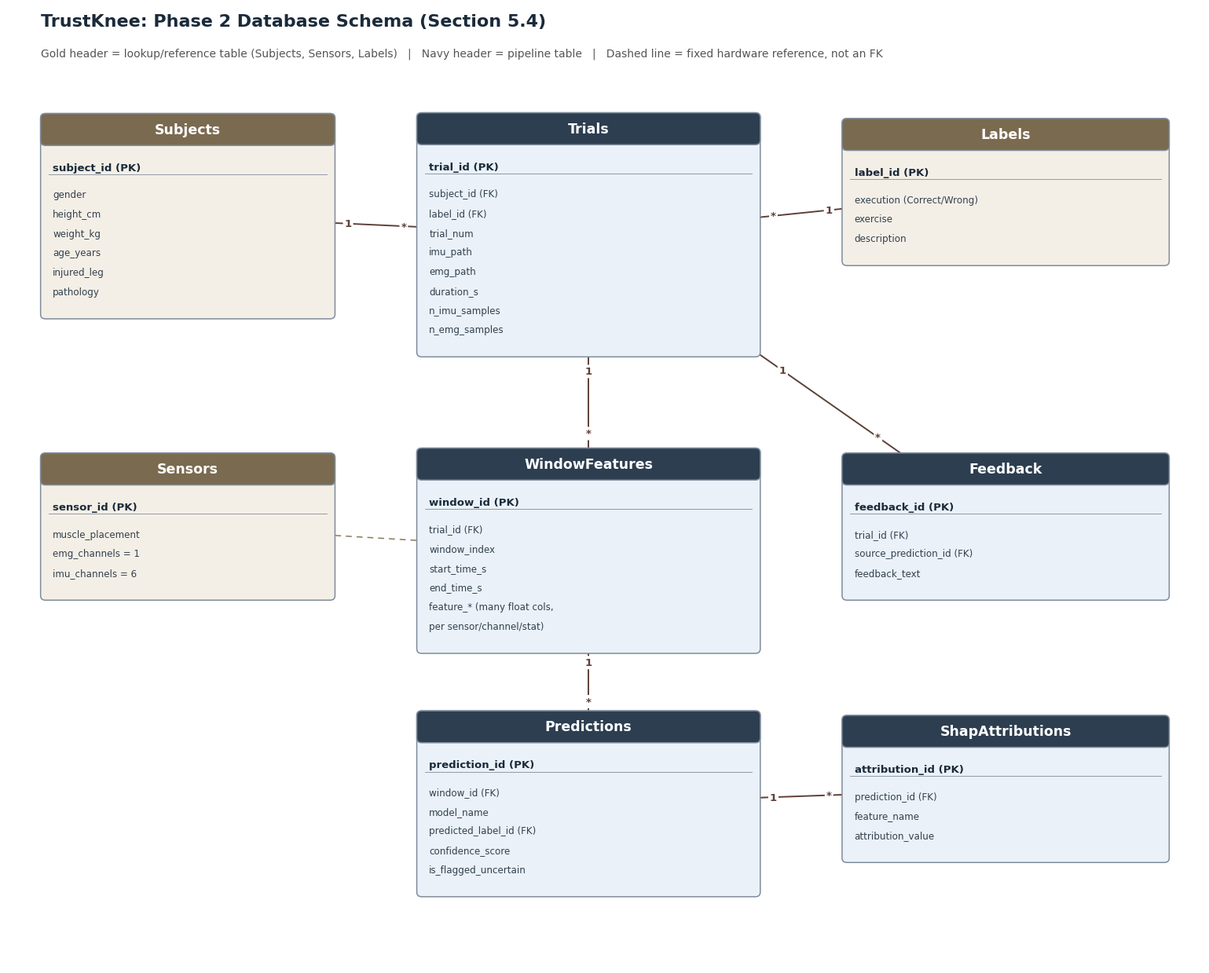

This chart was generated by the following Python code: (Note: this script raises an exception after producing the figure.)
"""Renders the Phase 2 Section 5.4 ER diagram for TrustKnee (docs/er_diagram.png).

Entities and relationships mirror db/schema.sql. Run with:
    .venv/bin/python docs/render_er_diagram.py
"""

from pathlib import Path

import matplotlib.pyplot as plt
from matplotlib.lines import Line2D
from matplotlib.patches import FancyBboxPatch

REF_HEADER = "#7A6A4F"  # lookup/reference tables: Subjects, Sensors, Labels
REF_BODY = "#F4EFE6"
CORE_HEADER = "#2C3E50"  # pipeline/working tables
CORE_BODY = "#EAF1F8"
BODY_EDGE = "#7F8C9B"
HEADER_TEXT = "white"
FONT = "DejaVu Sans"
HEADER_H = 0.42
LINE_H = 0.255

# Layout: 3 columns x 3 rows. Trials/WindowFeatures/Predictions form the
# central pipeline spine (top to bottom); reference tables sit either side
# of the row they feed; Feedback sits one column over so its line from
# Trials runs through open space instead of through Sensors/WindowFeatures.
entities = {
    "Subjects": {
        "pos": (0.4, 8.5),
        "w": 3.6,
        "kind": "ref",
        "pk": "subject_id (PK)",
        "attrs": ["gender", "height_cm", "weight_kg", "age_years", "injured_leg", "pathology"],
    },
    "Trials": {
        "pos": (5.0, 8.0),
        "w": 4.2,
        "kind": "core",
        "pk": "trial_id (PK)",
        "attrs": [
            "subject_id (FK)",
            "label_id (FK)",
            "trial_num",
            "imu_path",
            "emg_path",
            "duration_s",
            "n_imu_samples",
            "n_emg_samples",
        ],
    },
    "Labels": {
        "pos": (10.2, 9.2),
        "w": 4.0,
        "kind": "ref",
        "pk": "label_id (PK)",
        "attrs": ["execution (Correct/Wrong)", "exercise", "description"],
    },
    "Sensors": {
        "pos": (0.4, 4.8),
        "w": 3.6,
        "kind": "ref",
        "pk": "sensor_id (PK)",
        "attrs": ["muscle_placement", "emg_channels = 1", "imu_channels = 6"],
    },
    "WindowFeatures": {
        "pos": (5.0, 4.1),
        "w": 4.2,
        "kind": "core",
        "pk": "window_id (PK)",
        "attrs": [
            "trial_id (FK)",
            "window_index",
            "start_time_s",
            "end_time_s",
            "feature_* (many float cols,",
            "per sensor/channel/stat)",
        ],
    },
    "Feedback": {
        "pos": (10.2, 4.8),
        "w": 4.0,
        "kind": "core",
        "pk": "feedback_id (PK)",
        "attrs": ["trial_id (FK)", "source_prediction_id (FK)", "feedback_text"],
    },
    "Predictions": {
        "pos": (5.0, 0.9),
        "w": 4.2,
        "kind": "core",
        "pk": "prediction_id (PK)",
        "attrs": [
            "window_id (FK)",
            "model_name",
            "predicted_label_id (FK)",
            "confidence_score",
            "is_flagged_uncertain",
        ],
    },
    "ShapAttributions": {
        "pos": (10.2, 1.35),
        "w": 4.0,
        "kind": "core",
        "pk": "attribution_id (PK)",
        "attrs": ["prediction_id (FK)", "feature_name", "attribution_value"],
    },
}

# height derived from attribute count so text never clips the box
for e in entities.values():
    e["h"] = HEADER_H + 0.75 + len(e["attrs"]) * LINE_H

relations = [
    ("Subjects", "Trials", "1", "*"),
    ("Labels", "Trials", "1", "*"),
    ("Trials", "WindowFeatures", "1", "*"),
    ("Trials", "Feedback", "1", "*"),
    ("WindowFeatures", "Predictions", "1", "*"),
    ("Predictions", "ShapAttributions", "1", "*"),
]
ref_relations = [("Sensors", "WindowFeatures")]


def center(e):
    x, y = e["pos"]
    return x + e["w"] / 2, y + e["h"] / 2


def box_edge_point(e, target_center):
    x, y = e["pos"]
    w, h = e["w"], e["h"]
    cx, cy = center(e)
    tx, ty = target_center
    dx, dy = tx - cx, ty - cy
    if dx == 0 and dy == 0:
        return cx, cy
    if abs(dx) * h > abs(dy) * w:
        ex = x + w if dx > 0 else x
        ey = cy + dy * (ex - cx) / dx
    else:
        ey = y + h if dy > 0 else y
        ex = cx + dx * (ey - cy) / dy
    return ex, ey


def draw_entity(ax, name, e):
    x, y = e["pos"]
    w, h = e["w"], e["h"]
    header_color = REF_HEADER if e["kind"] == "ref" else CORE_HEADER
    body_color = REF_BODY if e["kind"] == "ref" else CORE_BODY

    ax.add_patch(
        FancyBboxPatch(
            (x, y),
            w,
            h,
            boxstyle="round,pad=0,rounding_size=0.06",
            linewidth=1.1,
            edgecolor=BODY_EDGE,
            facecolor=body_color,
            zorder=2,
        )
    )
    ax.add_patch(
        FancyBboxPatch(
            (x, y + h - HEADER_H),
            w,
            HEADER_H,
            boxstyle="round,pad=0,rounding_size=0.06",
            linewidth=1.1,
            edgecolor=BODY_EDGE,
            facecolor=header_color,
            zorder=3,
        )
    )
    ax.text(
        x + w / 2,
        y + h - HEADER_H / 2,
        name,
        ha="center",
        va="center",
        fontsize=12.5,
        fontweight="bold",
        color=HEADER_TEXT,
        family=FONT,
        zorder=4,
    )

    ax.text(
        x + 0.15,
        y + h - HEADER_H - 0.22,
        e["pk"],
        ha="left",
        va="top",
        fontsize=9.5,
        fontweight="bold",
        color="#1A2A3A",
        family=FONT,
        zorder=4,
    )
    ax.plot(
        [x + 0.1, x + w - 0.1],
        [y + h - HEADER_H - 0.38] * 2,
        color=BODY_EDGE,
        linewidth=0.6,
        zorder=4,
    )

    ay = y + h - HEADER_H - 0.58
    for attr in e["attrs"]:
        ax.text(
            x + 0.15,
            ay,
            attr,
            ha="left",
            va="top",
            fontsize=8.6,
            color="#33414F",
            family=FONT,
            zorder=4,
        )
        ay -= LINE_H


def draw_relation(ax, a, b, card_a=None, card_b=None, dashed=False):
    ea, eb = entities[a], entities[b]
    ca, cb = center(ea), center(eb)
    pa = box_edge_point(ea, cb)
    pb = box_edge_point(eb, ca)
    style = {
        "color": "#8A7A5A" if dashed else "#5D4037",
        "linewidth": 1.1 if dashed else 1.4,
        "linestyle": (0, (5, 4)) if dashed else "solid",
        "zorder": 1,
    }
    ax.add_line(Line2D([pa[0], pb[0]], [pa[1], pb[1]], **style))
    if card_a and card_b:
        for frac, card in ((0.16, card_a), (0.84, card_b)):
            mx, my = pa[0] + (pb[0] - pa[0]) * frac, pa[1] + (pb[1] - pa[1]) * frac
            ax.text(
                mx,
                my,
                card,
                fontsize=9.5,
                fontweight="bold",
                color="#5D4037",
                family=FONT,
                ha="center",
                va="center",
                bbox={"boxstyle": "round,pad=0.15", "fc": "white", "ec": "none"},
            )


fig, ax = plt.subplots(figsize=(15.5, 12.5))
ax.set_xlim(0, 14.6)
ax.set_ylim(0, 12.6)
ax.axis("off")

for name, e in entities.items():
    draw_entity(ax, name, e)
for a, b, ca, cb in relations:
    draw_relation(ax, a, b, ca, cb)
for a, b in ref_relations:
    draw_relation(ax, a, b, dashed=True)

ax.text(
    0.4,
    12.35,
    "TrustKnee: Phase 2 Database Schema (Section 5.4)",
    fontsize=16,
    fontweight="bold",
    family=FONT,
    color="#1A2A3A",
)
ax.text(
    0.4,
    11.95,
    "Gold header = lookup/reference table (Subjects, Sensors, Labels)   |   "
    "Navy header = pipeline table   |   Dashed line = fixed hardware reference, not an FK",
    fontsize=10,
    family=FONT,
    color="#555",
)

fig.tight_layout()
out_path = Path(__file__).parent / "er_diagram.png"
fig.savefig(out_path, dpi=200, bbox_inches="tight", facecolor="white")
print(f"saved {out_path}")
